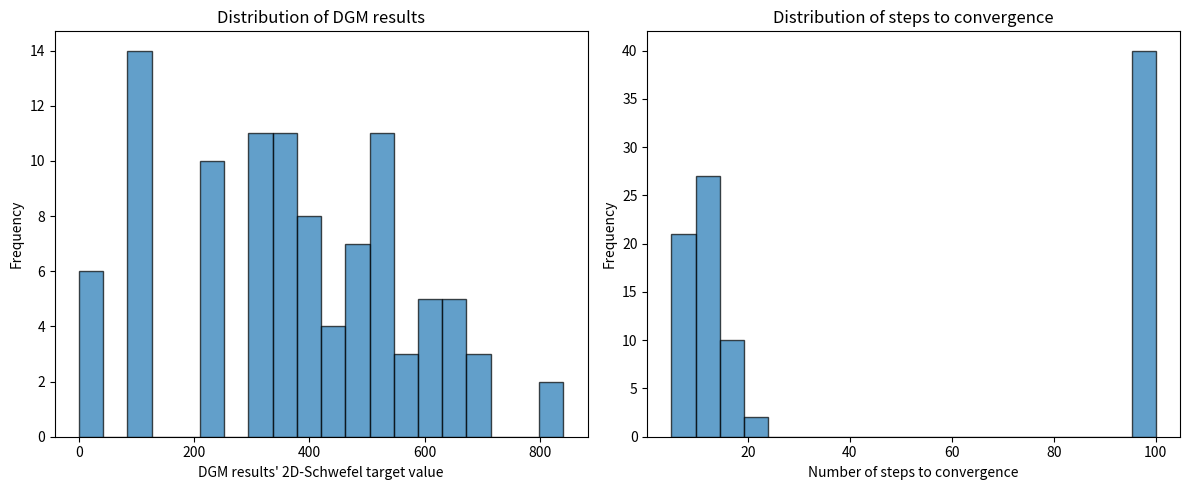

Generate this figure with matplotlib:
import numpy as np
import time
import matplotlib.pyplot as plt
from scipy.spatial import KDTree

# Schwefel-Funktion
def schwefel(x):
    return (418.9828872724339 * len(x) - np.sum(x * np.sin(np.sqrt(np.abs(x)))))

def h1(x1, x2):
    term1 = np.sin(x1 - x2 / 8) ** 2
    term2 = np.sin(x2 + x1 / 8) ** 2
    denominator = np.sqrt((x1 - 8.6998) ** 2 + (x2 - 6.7665) ** 2) + 1
    return (term1 + term2) / denominator

# Erzeuge eine zufällige Punktwolke zur k-NN-Gradientenberechnung
num_points = 25000  # Anzahl der zufällig generierten Punkte
dim = 2
X_samples = np.random.uniform(-500, 500, (num_points, dim))
y_samples = np.array([schwefel(x) for x in X_samples])

# KD-Tree zur schnellen k-NN Suche
tree = KDTree(X_samples)

# Diskrete Gradient Methode mit k-NN
def discrete_gradient_method(starting_point, k=12, learning_rate=5, max_iters=100, tolerance=0.05):
    x = np.array(starting_point, dtype=np.float64)
    path = [schwefel(x)]  # Speichert die Funktionswerte über Iterationen

    for step in range(max_iters):
        # Finde k nächste Nachbarn
        dists, indices = tree.query(x, k=k)
        neighbors = X_samples[indices]
        f_neighbors = y_samples[indices]

        # Berechnung der diskreten Gradienten
        gradients = np.array([(f_neighbors[i] - schwefel(x)) / (np.linalg.norm(neighbors[i] - x) ** 2) * (neighbors[i] - x)
                              for i in range(k)])

        # Gewichteter Mittelwert der Gradienten
        weights = 1 / (dists + 1e-8)  # Vermeidung von Division durch 0
        weights /= np.sum(weights)  # Normalisierung
        avg_gradient = np.sum(weights[:, None] * gradients, axis=0)

        # Gradient Descent Schritt
        x -= learning_rate * avg_gradient

        # Stelle sicher, dass x innerhalb [-500, 500] bleibt
        x = np.clip(x, -500, 500)

        path.append(schwefel(x))

        # Überprüfe Konvergenz
        if np.linalg.norm(avg_gradient) < tolerance:
            break

    return path, step + 1  # Rückgabe: Verlauf der Funktionswerte, Anzahl der Schritte

# 100 zufällige Startpunkte
num_runs = 100
start_points = np.random.uniform(-500, 500, (num_runs, dim))

# Führe DGM aus und speichere Ergebnisse
results = [discrete_gradient_method(start) for start in start_points]

# Extrahiere Werte
final_values = np.array([res[0][-1] for res in results])  # Letzter Funktionswert jeder Optimierung
num_steps = np.array([res[1] for res in results])  # Anzahl an Schritten bis zur Konvergenz

# Berechne Durchschnittswerte und Standardabweichung
avg_final_value = np.mean(final_values)
std_final_value = np.std(final_values)
avg_steps = np.mean(num_steps)
std_steps = np.std(num_steps)

print(f"Durchschnittlicher finaler Wert: {avg_final_value:.2f} ± {std_final_value:.2f}")
print(f"Durchschnittliche Anzahl an Schritten bis zur Konvergenz: {avg_steps:.2f} ± {std_steps:.2f}")

# Histogramm der finalen Werte
plt.figure(figsize=(12, 5))

plt.subplot(1, 2, 1)
plt.hist(final_values, bins=20, edgecolor='black', alpha=0.7)
plt.xlabel("DGM results' 2D-Schwefel target value")
plt.ylabel("Frequency")
plt.title("Distribution of DGM results")

# Histogramm der Anzahl an Schritten
plt.subplot(1, 2, 2)
plt.hist(num_steps, bins=20, edgecolor='black', alpha=0.7)
plt.xlabel("Number of steps to convergence")
plt.ylabel("Frequency")
plt.title("Distribution of steps to convergence")

plt.tight_layout()
plt.show()